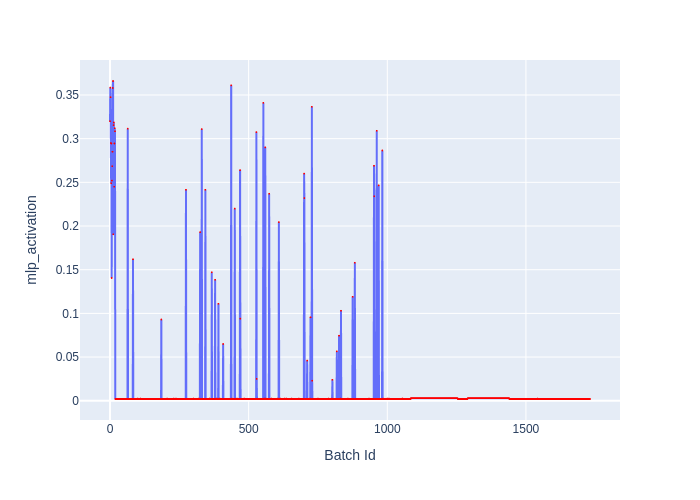

Data behind this chart, as committed beside it:
Batch Id, mlp_activation
0, 0.32
1, 0.3585
2, 0.3475
3, 0.295
4, 0.249
5, 0.2945
6, 0.1405
7, 0.252
8, 0.2685
9, 0.285
10, 0.358
11, 0.366
12, 0.1905
13, 0.3155
14, 0.3185
15, 0.245
16, 0.2945
17, 0.312
18, 0.3085
19, 0.002
20, 0.002
21, 0.002
22, 0.002
23, 0.002
24, 0.002
25, 0.002
26, 0.002
27, 0.002
28, 0.002
29, 0.002
30, 0.002
31, 0.002
32, 0.002
33, 0.002
34, 0.002
35, 0.002
36, 0.002
37, 0.002
38, 0.002
39, 0.002
40, 0.002
41, 0.002
42, 0.002
43, 0.002
44, 0.002
45, 0.002
46, 0.002
47, 0.002
48, 0.002
49, 0.002
50, 0.002
51, 0.002
52, 0.002
53, 0.002
54, 0.002
55, 0.002
56, 0.002
57, 0.002
58, 0.002
59, 0.002
... 1,672 more rows
